Run: headless pygame with SDL's dummy video driver; simulated clock (each Clock.tick advances the game by its frame time, no real sleeping); random seed 0; keys injected as events and as key.get_pressed() state; no mouse input.
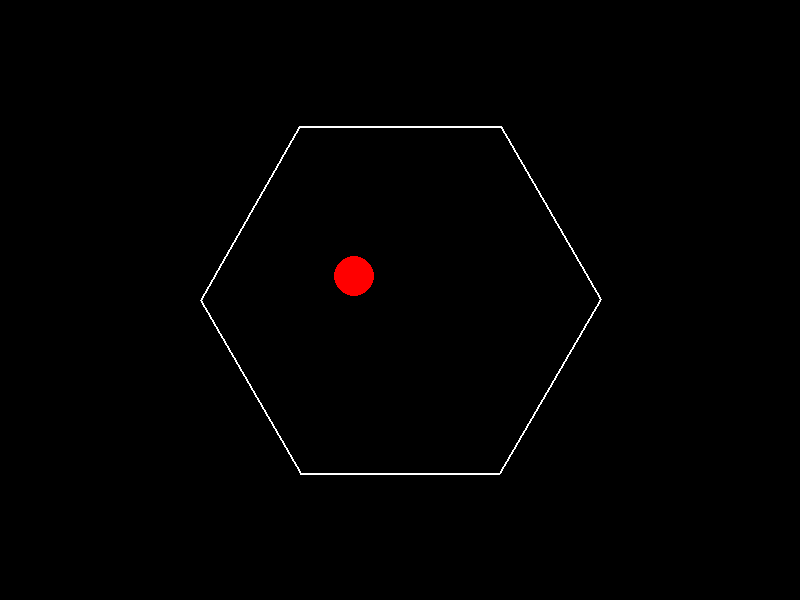
Frame 1 of 4 · flips 1–60 · no input
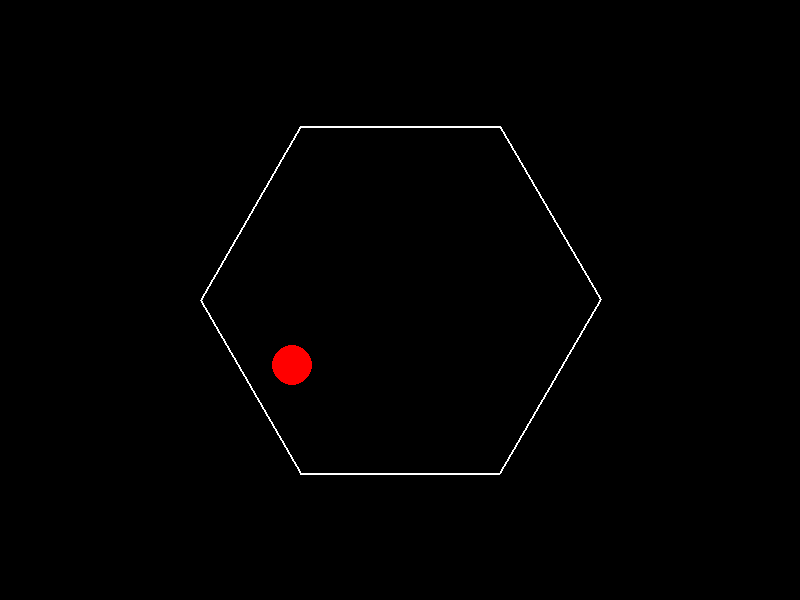
Frame 2 of 4 · flips 61–180 · tapped SPACE, RETURN · held RIGHT (→), D
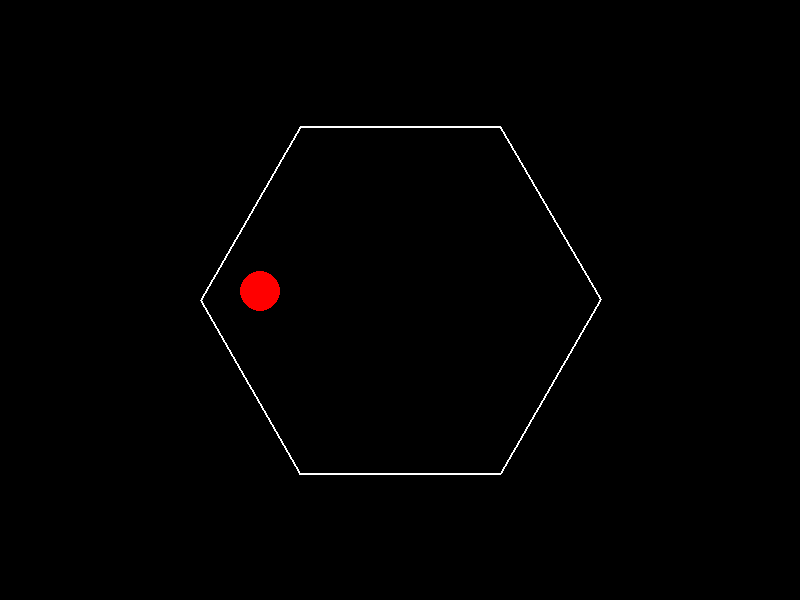
Frame 3 of 4 · flips 181–300 · held DOWN (↓), S
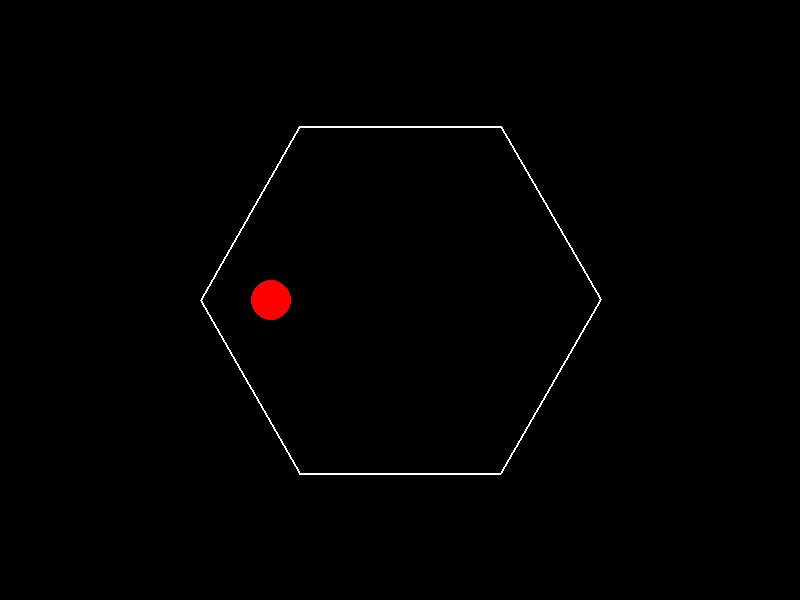
Frame 4 of 4 · flips 301–420 · held LEFT (←), A, UP (↑), W

The pygame program that drew these frames:

###############################################################################################
# Fadil Eldin
# Feb/9/2025
# Second week with NOAA
###############################################################################################
"""
GPT-4o
Write a Python program that shows a ball bouncing inside a spinning hexagon.
The ball should be affected by gravity and friction, and it must bounce off the rotating walls realistically.
"""
# Perplexity 1:
# All good. Ball is bouncing, Ball is bouncing and is confined inside the Hexagon.
# Works first time
###############################################################################################
import pygame
import math
import random

# Initialize pygame
pygame.init()

# Screen dimensions
WIDTH, HEIGHT = 800, 600
screen = pygame.display.set_mode((WIDTH, HEIGHT))
pygame.display.set_caption("Bouncing Ball in Rotating Hexagon")

# Colors
BLACK = (0, 0, 0)
WHITE = (255, 255, 255)
RED = (255, 0, 0)

# Clock for controlling frame rate
clock = pygame.time.Clock()
FPS = 60

# Physics constants
GRAVITY = 0.5
FRICTION = 0.98
BOUNCE_FACTOR = 0.8

# Ball properties
ball_radius = 20
ball_pos = [WIDTH // 2, HEIGHT // 4]
ball_vel = [random.uniform(-5, 5), random.uniform(-5, 5)]

# Hexagon properties
hex_radius = 200
hex_center = (WIDTH // 2, HEIGHT // 2)
hex_rotation_speed = 2  # degrees per frame
hex_angle = 0


def get_hexagon_points(center, radius, angle):
    """Calculate the vertices of a rotated hexagon."""
    points = []
    for i in range(6):
        theta = math.radians(angle + i * 60)  # Each vertex is separated by 60 degrees
        x = center[0] + radius * math.cos(theta)
        y = center[1] + radius * math.sin(theta)
        points.append((x, y))
    return points


def reflect_vector(vx, vy, nx, ny):
    """Reflect a vector (vx, vy) off a surface with normal (nx, ny)."""
    dot_product = vx * nx + vy * ny
    reflected_vx = vx - 2 * dot_product * nx
    reflected_vy = vy - 2 * dot_product * ny
    return reflected_vx, reflected_vy

def main():
    global hex_angle

    running = True
    while running:
        screen.fill(BLACK)

        # Handle events
        for event in pygame.event.get():
            if event.type == pygame.QUIT:
                running = False

        # Update hexagon rotation angle
        hex_angle += hex_rotation_speed
        hex_points = get_hexagon_points(hex_center, hex_radius, hex_angle)

        # Draw the hexagon
        pygame.draw.polygon(screen, WHITE, hex_points, width=2)

        # Update ball position with gravity and velocity
        ball_vel[1] += GRAVITY
        ball_pos[0] += ball_vel[0]
        ball_pos[1] += ball_vel[1]

        # Check collision with hexagon walls
        for i in range(len(hex_points)):
            p1 = hex_points[i]
            p2 = hex_points[(i + 1) % len(hex_points)]

            # Wall vector and normal vector calculation
            wall_dx = p2[0] - p1[0]
            wall_dy = p2[1] - p1[1]
            wall_length = math.sqrt(wall_dx**2 + wall_dy**2)
            wall_normal_x = -wall_dy / wall_length
            wall_normal_y = wall_dx / wall_length

            # Ball-to-wall collision detection using line projection and distance check
            t = ((ball_pos[0] - p1[0]) * wall_dx + (ball_pos[1] - p1[1]) * wall_dy) / (wall_length**2)
            closest_x = p1[0] + t * wall_dx
            closest_y = p1[1] + t * wall_dy

            distance_to_wall = math.sqrt((ball_pos[0] - closest_x)**2 + (ball_pos[1] - closest_y)**2)

            if distance_to_wall <= ball_radius and 0 <= t <= 1:
                # Reflect the ball's velocity off the wall's normal vector
                ball_vel[0], ball_vel[1] = reflect_vector(ball_vel[0], ball_vel[1], wall_normal_x, wall_normal_y)
                ball_vel[0] *= FRICTION
                ball_vel[1] *= FRICTION

                # Move the ball out of collision to prevent sticking to the wall
                overlap_dist = ball_radius - distance_to_wall
                ball_pos[0] += overlap_dist * wall_normal_x
                ball_pos[1] += overlap_dist * wall_normal_y

        # Bounce off screen edges (optional safeguard)
        if ball_pos[0] < ball_radius or ball_pos[0] > WIDTH - ball_radius:
            ball_vel[0] *= -BOUNCE_FACTOR
            ball_pos[0] = max(ball_radius, min(WIDTH - ball_radius, ball_pos[0]))
        if ball_pos[1] < ball_radius or ball_pos[1] > HEIGHT - ball_radius:
            ball_vel[1] *= -BOUNCE_FACTOR
            ball_pos[1] = max(ball_radius, min(HEIGHT - ball_radius, ball_pos[1]))

        # Draw the bouncing ball
        pygame.draw.circle(screen, RED, (int(ball_pos[0]), int(ball_pos[1])), ball_radius)

        # Update the display and tick the clock
        pygame.display.flip()
        clock.tick(FPS)

    pygame.quit()


if __name__ == "__main__":
    main()
